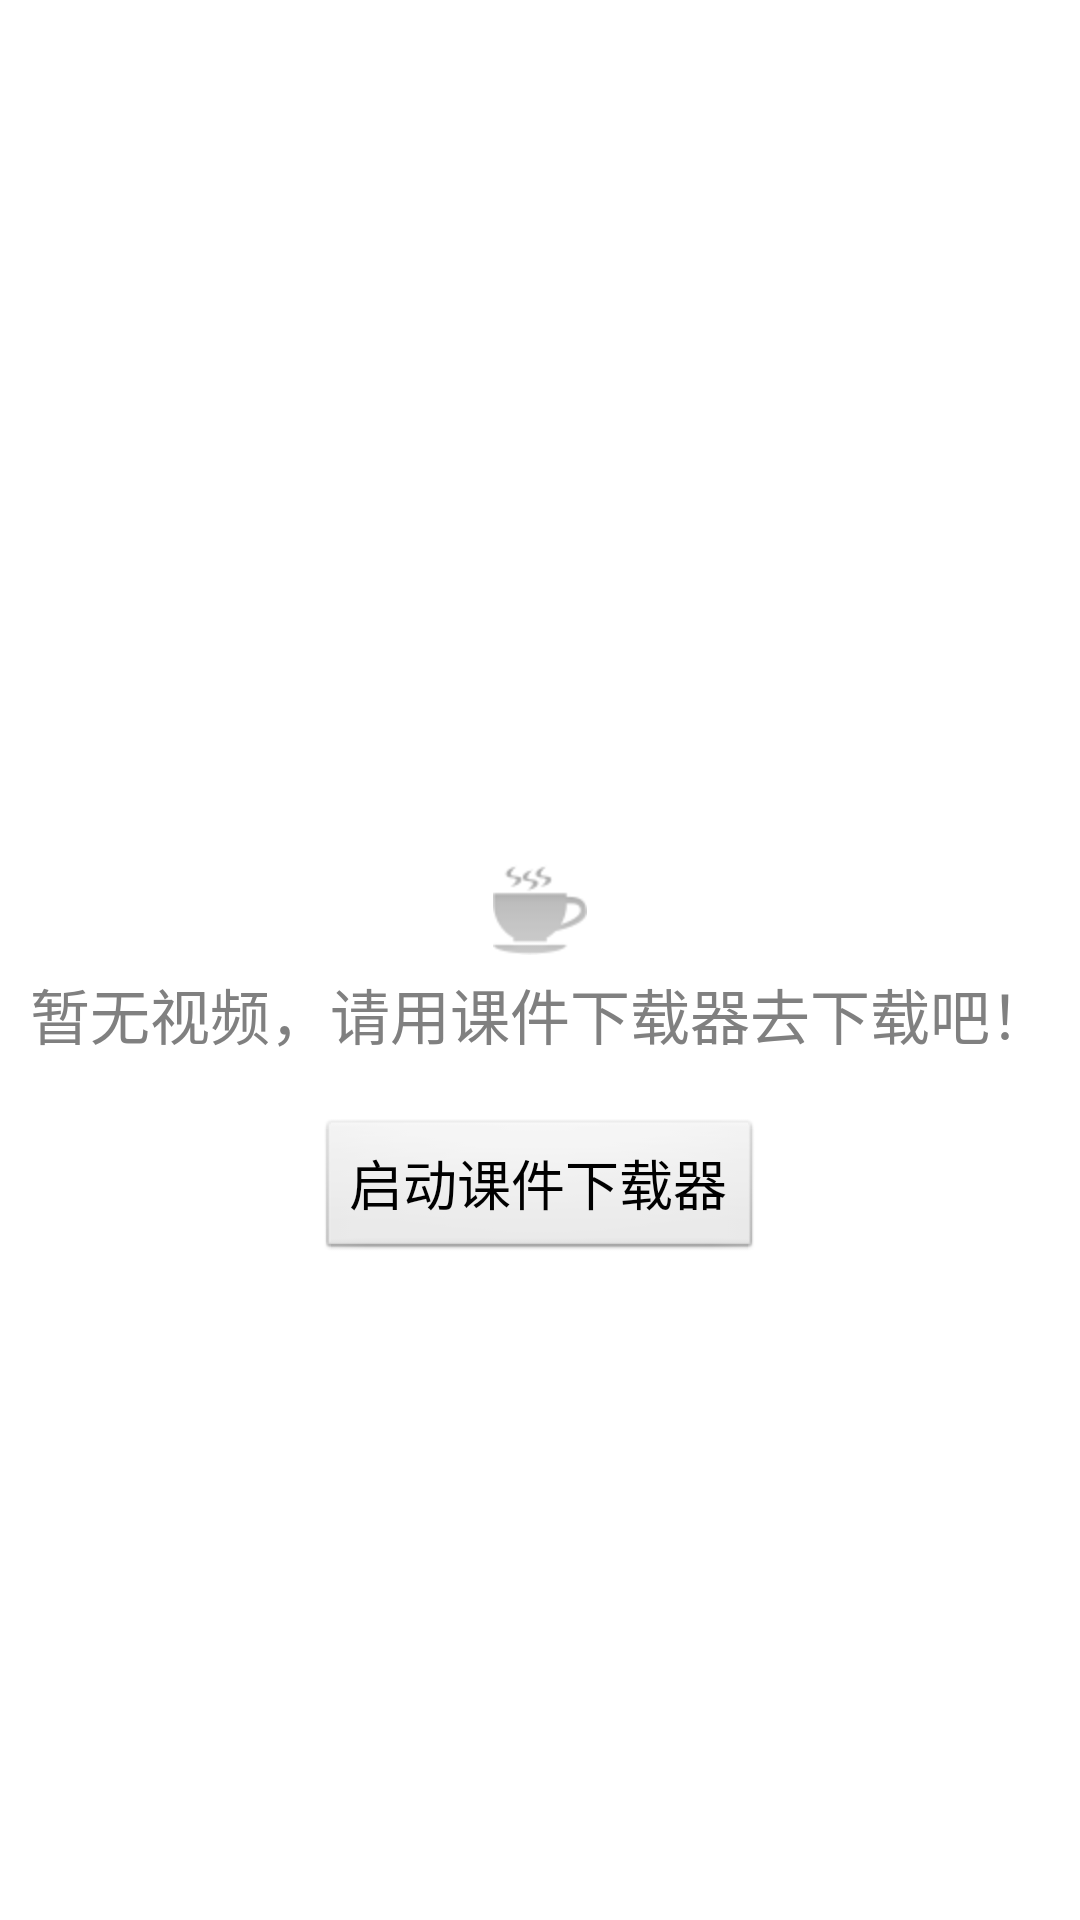

Here is an Android app screen rendered from its layout file. Give the layout XML and the strings, colors and styles it references.
<!-- AndroidManifest.xml: application theme AppTheme -->
<!-- res/layout/empty_view.xml -->
<?xml version="1.0" encoding="utf-8"?>
<RelativeLayout xmlns:android="http://schemas.android.com/apk/res/android"
    android:layout_width="fill_parent"
    android:layout_height="fill_parent">

    <TextView
        android:id="@+id/empty_text"
        android:layout_width="wrap_content"
        android:layout_height="wrap_content"
        android:layout_centerInParent="true"
        android:drawablePadding="@dimen/mc_dp_5"
        android:drawableTop="@drawable/ems_index_empty_icon"
        android:gravity="center"
        android:text="@string/empty_text"
        android:textColor="@color/gray"
        android:textSize="@dimen/mc_sp_20" />

    <Button
        android:id="@+id/launch_download"
        android:layout_width="wrap_content"
        android:layout_height="wrap_content"
        android:layout_below="@id/empty_text"
        android:layout_centerHorizontal="true"
        android:layout_marginTop="@dimen/mc_dp_20"
        android:textSize="@dimen/mc_sp_18"
        android:text="启动课件下载器"></Button>

</RelativeLayout>
<!-- resources referenced by this layout -->
<resources>
  <color name="gray">#ff808080</color>
  <dimen name="mc_dp_20">20dp</dimen>
  <dimen name="mc_dp_5">5dp</dimen>
  <dimen name="mc_sp_18">18sp</dimen>
  <dimen name="mc_sp_20">20sp</dimen>
  <!-- drawable ems_index_empty_icon: png bitmap (drawable-hdpi, 3058 bytes) -->
  <string name="empty_text">暂无视频，请用课件下载器去下载吧！</string>
  <style name="AppTheme" parent="AppBaseTheme">
          
      </style>
  <style name="AppBaseTheme" parent="android:Theme.Light">
          
      </style>
</resources>
